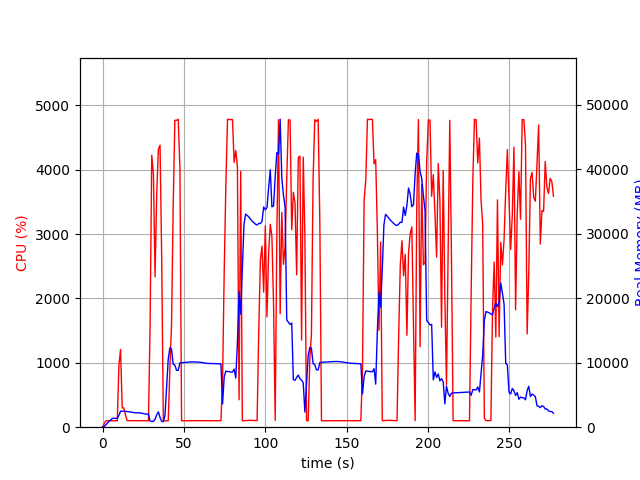

Data behind this chart, as committed beside it:
elapsed_time, nproc, cpu, mem_real, mem_virtual
4.5299530029296875e-05, 1, 0.0, 6.125, 2197
1.006, 1, 53.7, 106.2, 773.3
2.013, 1, 99.3, 372.2, 1893
3.02, 1, 100.3, 632.2, 3179
4.027, 1, 99.3, 910.2, 3179
5.034, 1, 99.3, 1142, 5739
6.041, 1, 100.3, 1372, 5227
7.049, 1, 99.3, 1372, 5227
8.056, 1, 101.2, 1372, 5227
9.063, 1, 100.4, 1370, 5227
10.07, 1, 962.7, 1849, 9551
11.08, 1, 1206, 2481, 10198
12.08, 1, 299.8, 2481, 10198
13.09, 1, 299.9, 2499, 10218
14.1, 1, 192.7, 2448, 10238
15.11, 1, 102.3, 2429, 10238
16.11, 1, 101.1, 2391, 10238
17.12, 1, 102.1, 2361, 10238
18.13, 1, 101.1, 2317, 10238
19.14, 1, 101.2, 2285, 10238
20.15, 1, 101.2, 2241, 10238
21.16, 1, 101.1, 2215, 10238
22.16, 1, 102.1, 2270, 10334
23.17, 1, 100.1, 2191, 10334
24.18, 1, 100.1, 2163, 10334
25.19, 1, 101.1, 2117, 10334
26.2, 1, 101.2, 2050, 10334
27.21, 1, 102.1, 2042, 10334
28.22, 1, 100.1, 2021, 10334
29.23, 1, 1596, 967.7, 10370
30.25, 1, 4226, 879.9, 10370
31.27, 1, 3930, 926.8, 10406
32.29, 1, 2339, 1248, 11012
33.3, 1, 3638, 1921, 11012
34.32, 1, 4320, 2367, 11012
35.34, 1, 4383, 1537, 11012
36.35, 1, 2641, 899.2, 12036
37.36, 1, 101.3, 867.3, 12036
38.37, 1, 99.3, 1788, 38356
39.37, 1, 100.3, 6179, 38356
40.38, 1, 100.3, 10549, 38356
41.39, 1, 910.6, 12316, 38356
42.39, 1, 1582, 12129, 38356
43.4, 1, 3401, 9785, 38356
44.45, 1, 4770, 9623, 38356
45.48, 1, 4769, 8834, 38356
46.52, 1, 4784, 8825, 38356
47.56, 1, 4024, 9979, 39143
48.57, 1, 99.2, 10002, 39143
49.58, 1, 101.3, 10026, 39143
50.58, 1, 100.3, 10047, 39143
51.59, 1, 100.4, 10069, 39143
52.6, 1, 99.3, 10093, 39143
53.6, 1, 101.3, 10109, 39143
54.61, 1, 99.4, 10134, 39143
55.62, 1, 101.3, 10128, 39143
56.62, 1, 102.3, 10121, 39143
57.63, 1, 100.3, 10127, 39143
58.64, 1, 101.4, 10101, 39143
59.64, 1, 102.3, 10077, 39143
... 215 more rows
